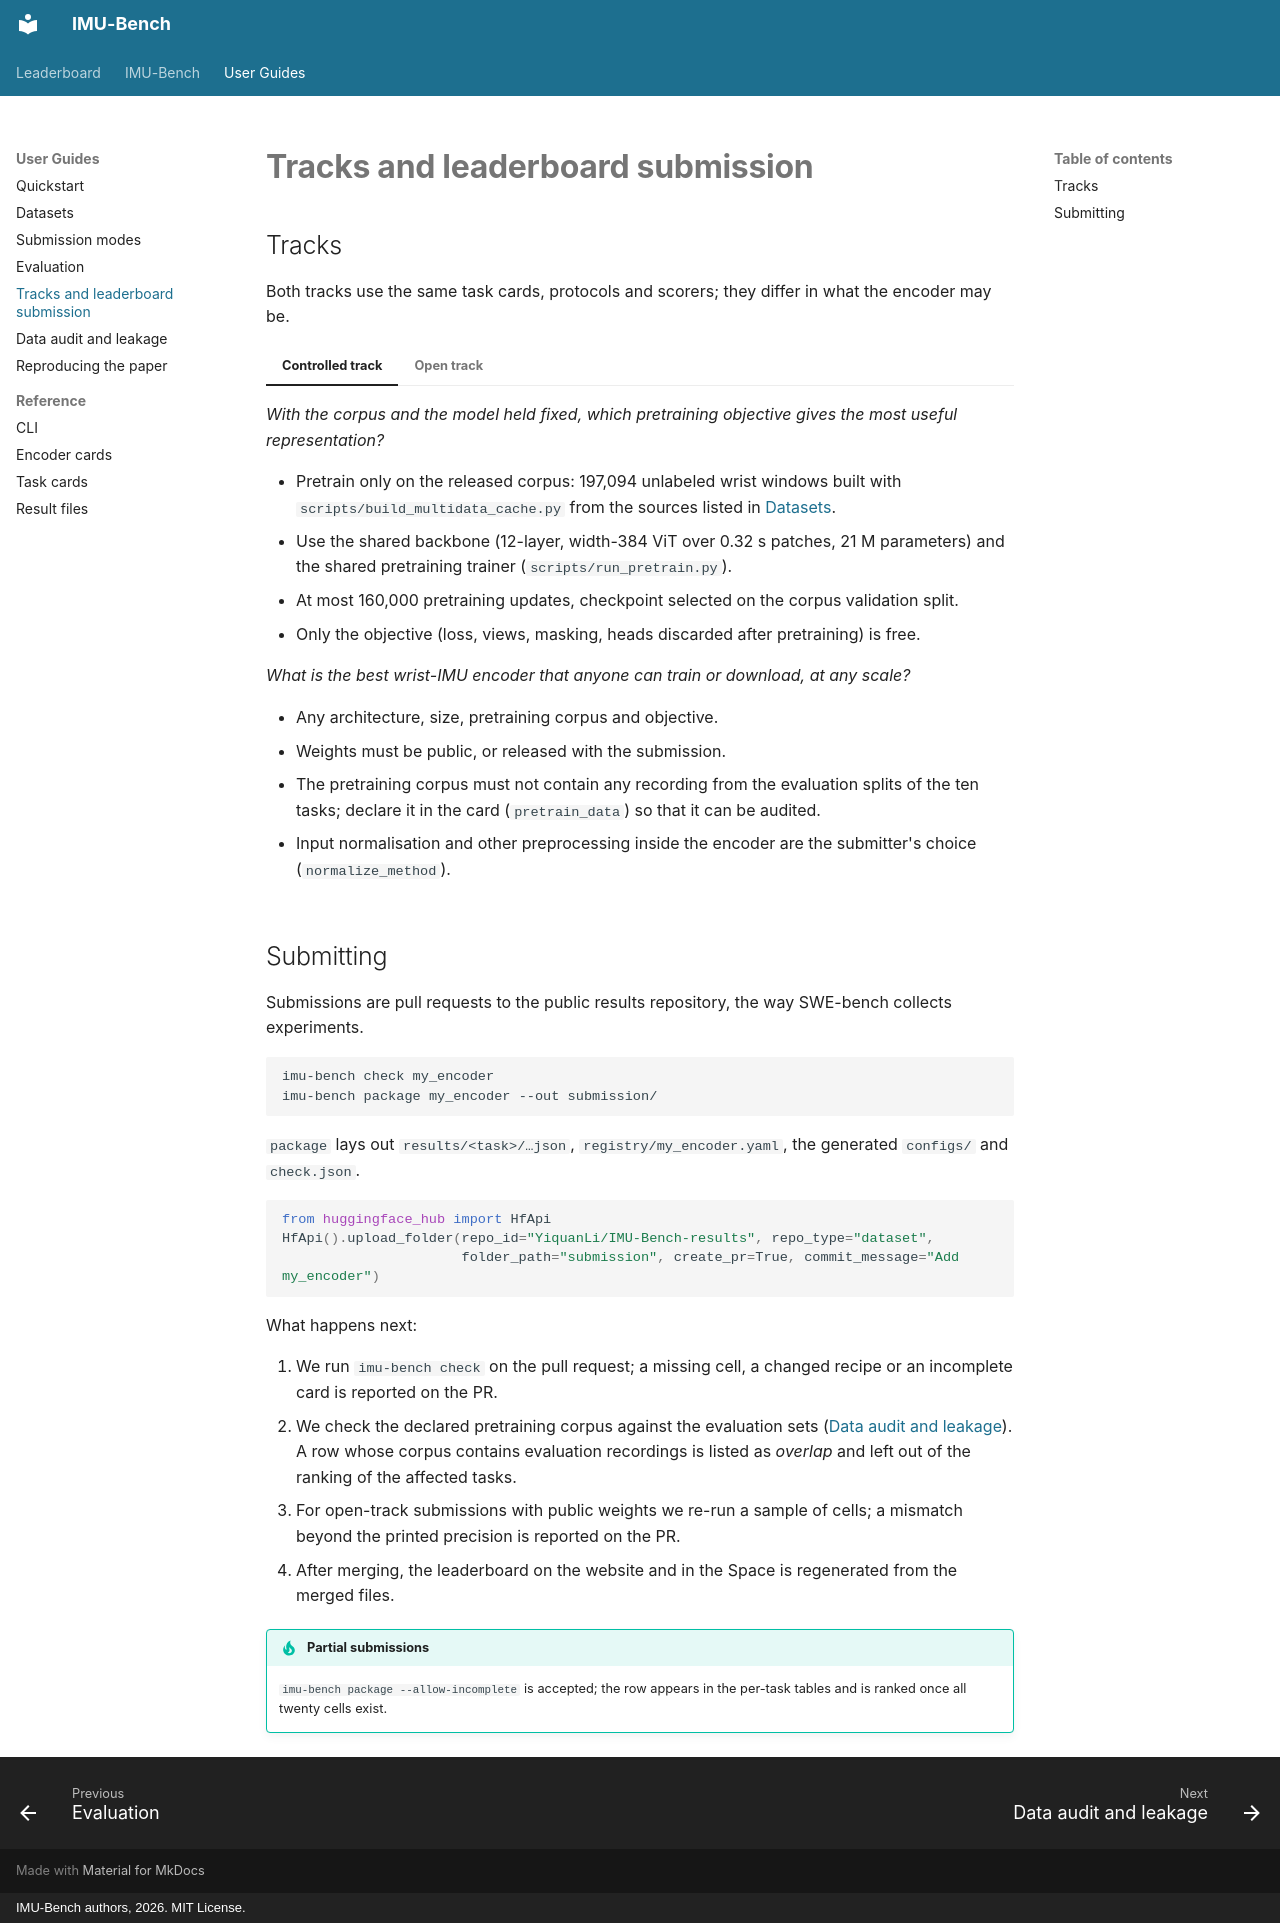

repository: SPICExLAB/IMU-Bench · page: guides/submit/index.html · generator: mkdocs · copyright: IMU-Bench authors, 2026. MIT License.

# Tracks and leaderboard submission

## Tracks

Both tracks use the same task cards, protocols and scorers; they differ in what the encoder may be.

=== "Controlled track"

    *With the corpus and the model held fixed, which pretraining objective gives the most useful representation?*

    - Pretrain only on the released corpus: 197,094 unlabeled wrist windows built with
      `scripts/build_multidata_cache.py` from the sources listed in [Datasets](datasets.md).
    - Use the shared backbone (12-layer, width-384 ViT over 0.32 s patches, 21 M parameters) and the shared
      pretraining trainer (`scripts/run_pretrain.py`).
    - At most 160,000 pretraining updates, checkpoint selected on the corpus validation split.
    - Only the objective (loss, views, masking, heads discarded after pretraining) is free.

=== "Open track"

    *What is the best wrist-IMU encoder that anyone can train or download, at any scale?*

    - Any architecture, size, pretraining corpus and objective.
    - Weights must be public, or released with the submission.
    - The pretraining corpus must not contain any recording from the evaluation splits of the ten tasks; declare it
      in the card (`pretrain_data`) so that it can be audited.
    - Input normalisation and other preprocessing inside the encoder are the submitter's choice (`normalize_method`).

## Submitting

Submissions are pull requests to the public results repository, the way SWE-bench collects experiments.

```bash
imu-bench check my_encoder
imu-bench package my_encoder --out submission/
```

`package` lays out `results/<task>/…json`, `registry/my_encoder.yaml`, the generated `configs/` and `check.json`.

```python
from huggingface_hub import HfApi
HfApi().upload_folder(repo_id="YiquanLi/IMU-Bench-results", repo_type="dataset",
                      folder_path="submission", create_pr=True, commit_message="Add my_encoder")
```

What happens next:

1. We run `imu-bench check` on the pull request; a missing cell, a changed recipe or an incomplete card is reported
   on the PR.
2. We check the declared pretraining corpus against the evaluation sets ([Data audit and leakage](audit.md)). A row
   whose corpus contains evaluation recordings is listed as *overlap* and left out of the ranking of the affected
   tasks.
3. For open-track submissions with public weights we re-run a sample of cells; a mismatch beyond the printed
   precision is reported on the PR.
4. After merging, the leaderboard on the website and in the Space is regenerated from the merged files.

!!! tip "Partial submissions"
    `imu-bench package --allow-incomplete` is accepted; the row appears in the per-task tables and is ranked once
    all twenty cells exist.
